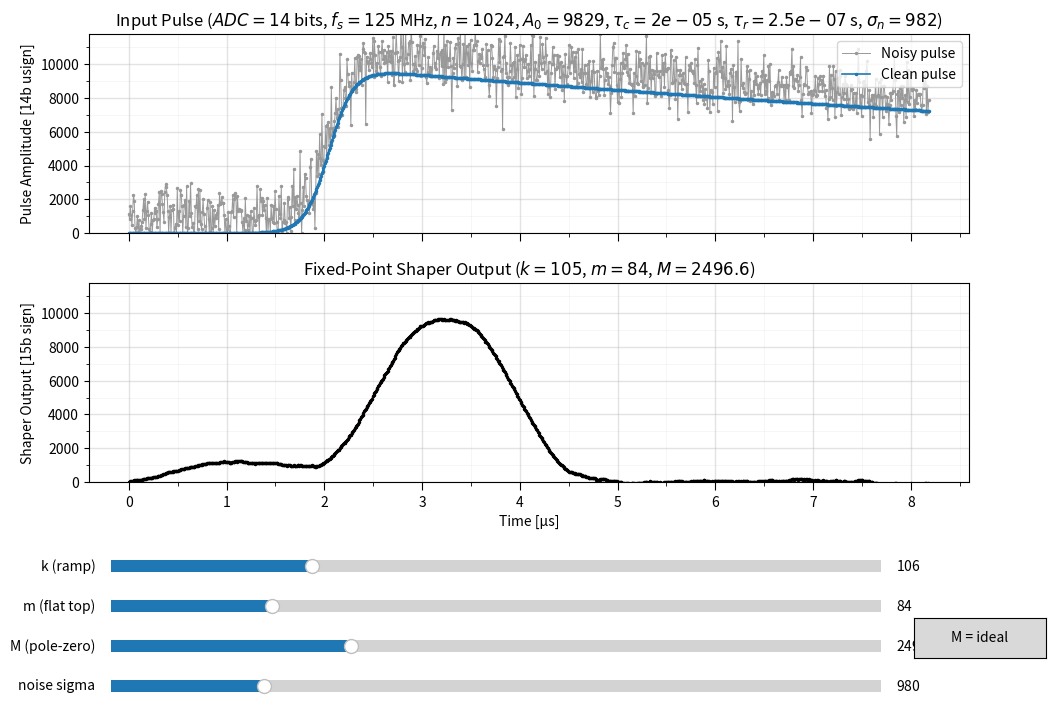

The matplotlib source for this figure:
"""
Jordanov Trapezoidal FIR Filter - Pretest for FPGA development

Author: Aldo Lupio

Reference:
    V.T. Jordanov, G.F. Knoll, "Digital synthesis of pulse shapes in real time
    for high resolution radiation spectroscopy", NIM A 345 (1994) 337-345.

Input signal:
    A detector preamplifier pulse with finite rise time and exponential decay with white noise
        v(t) = A0 * (1 + tanh((t - t0)/tau_rise)) * exp(-(t - t0)/tau_decay) + P0 + white noise

Filter design:

    Given input v[n]:
        d^{k,l}[n] = v[n] - v[n-k] - v[n-l] + v[n-k-l] (double delay-diff)
        p[n]       = p[n-1] + d^{k,l}[n]               (accumulator)
        r[n]       = p[n]   + M * d^{k,l}[n]           (pole-zero deconv term)
        s[n]       = s[n-1] + r[n]                     (final accumulator = output)

    Jordanov parameters:
        k  = rise time of trapezoid (samples)    -> ramp length
        m  = flat top length (l = k + m)         -> so l-k = m
        M  = decay time compensation (pole-zero) ->  M = 1/(exp(Tclk/tau_decay)-1)

FPGA fixed point model:
    The input signal is quantized to a 14-bit unsigned ADC and the filter runs in the
    same integer widths. Datapath is signed 2-complement and storage is unsigned.

    Target widths (14b unsigned ADC, 18x18 DSP, k around 128, m around 84, M_frac=4):
        delay word : 14b unsigned     d          : 18b signed
        p          : 25b signed       M coeff    : 17b signed
        M*d prod   : 35b signed       M*d scaled : 31b signed 
        r          : 32b signed       s          : 36b signed
"""

import numpy as np
import matplotlib.pyplot as plt
from matplotlib.widgets import Slider, Button
from matplotlib.ticker import MultipleLocator, AutoMinorLocator

# ----------------------------------------------------------------------
# Fixed-point parameters
# ----------------------------------------------------------------------
ADC_BITS   = 14                     # unsigned ADC resolution
ADC_MAX    = (1 << ADC_BITS) - 1    # Max ADC value -> 16383
M_FRAC     = 4                      # fractional bits of the M coefficient from Jordanov
D_BITS     = 18                     # signed width of d (delayed diff) from Jordanov
P_BITS     = 25                     # signed width of p (1st accumulator) from Jordanov
S_BITS     = 36                     # signed width of s (2nd accumulator) from Jordanov
D_SAT      = (1 << (D_BITS - 1)) - 1  # saturation limit for d before DSP from Jordanov
# Moving average
MA_DIFF_BITS = 16     # v[n] - v[n-d] from moving average
MA_ACC_BITS  = 25     # accumulator, sized for d up to 1024 from moving average

# Checks if a value fits on a signed bit width
def _fits_signed(val, bits):
    """True if val fits in a signed 'bits' wide 2 complement register."""
    lo = -(1 << (bits - 1))
    hi = (1 << (bits - 1)) - 1
    return lo <= val <= hi

# From continuous to discrete
def quantize_adc(analog):
    """Quantize an analog waveform to unsigned 14-bit ADC codes (0 .. ADC_MAX)."""
    return np.clip(np.round(analog), 0, ADC_MAX).astype(np.int64)


# ----------------------------------------------------------------------
# Input pulse generation
# ----------------------------------------------------------------------
def generate_input(n_samples = 1048,
                   fs = 100e6,           # sampling rate [Hz]
                   t0_frac = 0.25,       # pulse start as timespan fraction
                   amplitude = 300.0,    # pulse amplitude
                   tau_rise_s = 8e-8,    # rise time constant [s]
                   tau_decay_s = 2e-5,   # preamp decay time constant [s]
                   noise_offset = 1,     # offset of baseline due noise (P0)
                   noise_sigma = 30,     # white noise std dev
                   seed = 0):            # seed for noise randomness
    """Return (t, clean, noisy) arrays of the pulse signal (14 bits).
    """

    # timespan
    Tclk = 1.0 / fs
    t = np.arange(n_samples) * Tclk
    t0 = t0_frac * n_samples * Tclk
    dt = t - t0
    
    # rising contribution: tanh ((t - t0) / tau) + 1
    rising = 1.0 + np.tanh(dt / tau_rise_s)
    
    # tail decay contribution: exp((t - t0) / tau_decay)
    decay = np.exp(- dt / tau_decay_s)

    # clean pulse (amplitude divided since rising goes 0 -> 2)
    clean = 0.5 * amplitude * rising * decay

    # noisy pulse
    rng = np.random.default_rng(seed)
    noisy = clean + noise_offset + rng.normal(0.0, noise_sigma, n_samples)

    # discretize to 14 bit unsigned ADC
    clean = quantize_adc(clean)
    noisy = quantize_adc(noisy)

    return t, clean, noisy, Tclk


# ----------------------------------------------------------------------
# Recursive Jordanov trapezoidal
# ----------------------------------------------------------------------
def jordanov_trapezoidal(v, k, m, M, out_shift=None, check_overflow=False):
    """
    Recursive Jordanov trapezoidal filter (signed, fixed-point).
    Storage is unsigned 14-bit and the pipeline is signed 2-complement.
    M is quantized to a scaled integer and applied as (M_scaled * d) >> M_FRAC. 

    Parameters
    ----------
    v : ndarray   input samples (unsigned 14-bit ADC)
    k : int       ramp length (in samples)
    m : int       flat top width (in samples) (l = k + m)
    M : float     decay compensation factor
                  M = 1/(exp(Tclk/tau_decay)-1); (can be approx).
    out_shift : int or None   final right-shift for output scaling
    check_overflow : bool      raise if any register exceeds its planned width

    Returns
    -------
    s : ndarray   shaped output (int)
    """

    # Precheck and preallocation
    k = int(k)
    m = int(m)
    l = k + m
    N = len(v)
    s = np.zeros(N, dtype=np.int64)

    # Quantize M to a scaled integer coefficient
    M_scaled = int(round(M * (1 << M_FRAC)))
    rnd_m = 1 << (M_FRAC - 1)

    # input as exact integers (unsigned storage, sign in math)
    v = v.astype(np.int64)

    # State registers
    p_prev = 0     # accumulator p[n-1]
    s_prev = 0     # accumulator s[n-1]

    # Delay lines as circular buffers of 14 unsigned bits (x2 DP BRAM)
    for n in range(N):

        # PIPELINE STAGES:

        # input signal and delays (14 bit unsigned from adc, 15 bit signed for pipeline)
        vn = int(v[n])
        v_k = int(v[n - k]) if n - k >= 0 else 0
        v_l = int(v[n - l]) if n - l >= 0 else 0
        v_kl = int(v[n - k - l]) if n - k - l >= 0 else 0

        # delayed difference (4 additions -> 2 extra bits -> N bits = 14 mag bits + 2 extra bits + 1 sign bit + 1 guard bit = 18 bits = d)
        d = vn - v_k - v_l + v_kl               # d^{k,l}

        # saturate d (if overflow, make sure it doesnt wrap, but rather keep its maximum value)
        d = max(-D_SAT - 1, min(D_SAT, d))      # make sure d stays on 18 bits

        # first accumulator over k (log2(k <= 256) = 8 bits -> N bits (p) = 14 mag bits + 8 bits + 1 bit sign + 2 guard bits = 25 bits = p)
        p = p_prev + d                          # first accumulator

        # Multiplication (M = 12 mag bits + 4 fraction bits + 1 sign bit = 17 bits) (d = 18 bits) -> (Md = 17 + 18 = 35 = Md) 
        Md_full = M_scaled * d                  # DSP product

        # M scaled back (from 35 bits minus the fraction bits) -> (Md = 35 bits - 4 bits = 31 bits = Md)
        Md = (Md_full + (rnd_m if Md_full >= 0 else -rnd_m)) >> M_FRAC

        # addition (p = 25 bits) + (M = 31 bits) -> (N bits of r = 31 + 1 = 32 bits = r)
        r = p + Md                              # pole zero corrected

        # Second accumulator over k = 128 bits -> log2(k) = 8 (if 128 < k < 256) -> (32 bits + 8 bits = 40 bits = s) or (s = 36 if assumming M domination)
        s[n] = s_prev + r                       # final accumulator (output)

        # optional overflow check for accumulators (p, s)
        if check_overflow:
            if not _fits_signed(p, P_BITS):
                raise OverflowError(f"p overflow at n={n}: {p} exceeds {P_BITS}b")
            if not _fits_signed(int(s[n]), S_BITS):
                raise OverflowError(f"s overflow at n={n}: {s[n]} exceeds {S_BITS}b")

        # update next iteration
        p_prev = p
        s_prev = s[n]

    # final output rescale view to 15 bits signed (iteration over)
    if out_shift is not None and out_shift > 0:
        rnd_o = 1 << (out_shift - 1)
        s = np.where(s >= 0, (s + rnd_o) >> out_shift, -((-s + rnd_o) >> out_shift))

    return s

# ----------------------------------------------------------------------
# Recursive Moving Average
# ----------------------------------------------------------------------
# Fixed-point widths (14b unsign ADC or 15 bit signed shaper as inputs):
#   diff = v[n] - v[n-d]  : 14 + log2(2) + 1 (sign) = 16 bits signed
#   acc  = acc + diff     : 14 + log2(d) + sign  (= 25 bits)
#   output = acc >> log2(d) : normalization (/d)

def moving_average(v, d, out_shift=None, check_overflow=False, signed_input=False):
    """
    Recursive moving average, fixed-point. Handles both input 15b sign / 14b unsign
        - signed_input=False : unsigned 14-bit ADC
        - signed_input=True  : signed  15-bit ADC

    Equations:
        acc[n] = acc[n-1] + v[n] - v[n-d]     (running sum)
        y[n]   = acc[n] >> log2(d)            (/d normalization at output)

    Parameters
    ----------
    v : ndarray   input samples (unsigned 14b codes, or signed 15b codes)
    d : int       window length in samples (use a power of two for a clean >>)
    out_shift : int or None   final right-shift; if None, uses log2(d)
    check_overflow : bool      raise if any register exceeds its planned width
    signed_input : bool        False = unsigned 14b ADC, True = signed 15b ADC

    Returns
    -------
    s : ndarray   averaged output (int)
    """

    # Precheck and preallocation
    d = int(d)
    N = len(v)
    s = np.zeros(N, dtype=np.int64)

    # input as exact integers
    v = v.astype(np.int64)

    # State registers
    acc_prev = 0     # single accumulator acc[n-1]

    # Delay line as circular buffer (single DP BRAM: 1 rd + 1 wr)
    for n in range(N):

        # PIPELINE STAGES:

        # input signal and delay (unsigned -> zero-extend, signed -> as-is)
        vn = int(v[n])
        v_d = int(v[n - d]) if n - d >= 0 else 0

        # delayed difference (2 terms -> +1 bit; +1 sign -> 16 bits signed)
        diff = vn - v_d

        # single accumulator: running sum of diff (14 + log2(d) bits)
        acc = acc_prev + diff
        s[n] = acc

        # optional overflow check (diff, acc)
        if check_overflow:
            if not _fits_signed(diff, MA_DIFF_BITS):
                raise OverflowError(f"diff overflow at n={n}: {diff} exceeds {MA_DIFF_BITS}b")
            if not _fits_signed(int(acc), MA_ACC_BITS):
                raise OverflowError(f"acc overflow at n={n}: {acc} exceeds {MA_ACC_BITS}b")

        # update next iteration
        acc_prev = acc

    # final output rescale (/d normalization), arithmetic shift
    if out_shift is None:
        out_shift = int(round(np.log2(d)))
    if out_shift > 0:
        rnd_o = 1 << (out_shift - 1)
        s = np.where(s >= 0, (s + rnd_o) >> out_shift, -((-s + rnd_o) >> out_shift))

    return s

def M_from_tau(tau_decay_s=2e-6, Tclk = 1.0/125e6):
    """Pole zero decay compensation factor for a given decay constant."""
    return 1.0 / (np.exp(Tclk / tau_decay_s) - 1.0)


def main():
    
    # Expected parameter ranges:
    # ------------------------------------------------------------------------
    # tau_decay -> dependant of preAmp, around 2e-5 [s] (20000 ns = 0.2 microseconds) (can vary between high/low energy due noise/temp etc)
    # tau_rise -> fast time rise of 5e-8 (50 ns) and maximum time rise of 25e-8 (250 ns) (nominal 8e-8) [s]
    # noise_sigma -> less than 5% of amplitude for nominal high energy (much higher for lower energy)
    # amplitude -> around 700 for nominal high energy
    # sampling rate -> around 125 Mhz (8 ns per sample)

    # M dependent of preAmp (usually known, fixed by hw)
    # k, m can be configurable (simpler if fixed, multiples of 2 to allow easy division) (usually m > k, even doubled)
    # ------------------------------------------------------------------------


    # Configurable parameters to generate input signal with noise
    # ------------------------------------------------------------------------
    n_samples = 1024                # number of samples at fs
    fs = 125e6                      # sample freq [hz]
    Tclk = 1.0 / fs                 # sample period [8 ns for 125 Mhz]
    amplitude = int(0.6*ADC_MAX)    # pulse amplitude as percentage of ADC max value
    tau_decay_s = 2e-5              # nominal decay time constant [s]
    tau_r_min_s = 5e-8              # min nominal rise time constant for high energy (50 ns) [s]
    tau_r_max_s = 25e-8             # max nominal rise time constant for high energy (250 ns) [s]
    tau_rise_s = tau_r_max_s        # selected rise time for simulation [s]
    noise_offset = int(0.1*amplitude)    # offset of baseline
    noise_sigma = int(0.1*amplitude)     # white noise std dev
    SHAPER_SELECT = 1               # chooses shaper algorithm, 1 for Jordanov, 0 for moving average
    # ------------------------------------------------------------------------
    # Jordanov parameters in n samples (k, m, M)
    k0, m0 = 105, 84
    M0 = M_from_tau(tau_decay_s, Tclk)  # ideal M
    M0 = 2496.61                        # similar M to allow k*M as power of 2 for easy shift
    out_shift0 = 18 # Gain is selected as k*M -> k and M have to be power of 2 as to allow shifting -> with these params -> shift 18 bits from a 36b output
    # ------------------------------------------------------------------------
    # Moving average parameters in n samples
    delay = 128                 # delay of moving average (Number of points, must be power of 2^n)
    shifter = 7                 # shift required for (1/N division), delay must be multiple of 2^n
    # ------------------------------------------------------------------------


    # Jordanov parameters analysis:
    # k is limited by slower rise time, for this case a k = 128 seems conservative enough for noise levels of 30%
    # m is also limited by the slower rise time, usually shorter than k, expected to allow good moving avg, ex: k = 82
    # both parameter selections for fast rise time have a very good response, slow rise time is the edge case

    # regarding for pulse trigger (fast jordanov), at noise levels of 10%, a fast pulse could be achieved at 50% of rising edge, at the edge case of a slow pulse.
    # the threshold value should not be the amplitude of the pulse, but rather a % of it, lower could be affected by levels of noise
    # some values: k = 14, m = 10 (acieves good pulse diffrerentiation between noise, with a thereshold of 30% of amplitude, at 50% of rising edge)

    t, clean, noisy, Tclk = generate_input(n_samples=n_samples, fs=fs, amplitude=amplitude, tau_rise_s=tau_rise_s, tau_decay_s=tau_decay_s,
                                        noise_offset=noise_offset, noise_sigma=noise_sigma)
    t_us = t * 1e6  # time in microseconds

    # ------------------------------------------------------------------------
    # Plot of clean and noisy input signal v[n]
    # ------------------------------------------------------------------------

    # Plot axis (reality input is 14b unsigned, output 15 bit signed) -> Allow only discretized input pulse + its noise as top limit
    y_min = 0 
    y_max = amplitude + noise_offset + noise_sigma

    fig, (ax_in, ax_out) = plt.subplots(2, 1, figsize=(11, 8), sharex=True)
    plt.subplots_adjust(left=0.1, bottom=0.32, hspace=0.25)
    ax_in.plot(t_us, noisy, lw=0.7, color='0.6', marker = '.',markersize=3, label='Noisy pulse')
    ax_in.plot(t_us, clean, lw=1.2, color='tab:blue', marker = '.', markersize=3, label='Clean pulse')
    ax_in.set_ylabel('Pulse Amplitude [14b usign]')
    ax_in.set_title(
        rf'Input Pulse '
        rf'($ADC={ADC_BITS}$ bits, '
        rf'$f_s={fs/(1e6):.0f}$ MHz, '
        rf'$n={n_samples}$, '
        rf'$A_0={amplitude}$, '
        rf'$\tau_c={tau_decay_s}$ s, '
        rf'$\tau_r={tau_rise_s}$ s, '
        rf'$\sigma_n={noise_sigma}$)'
    )
    ax_in.legend(loc='upper right')
    ax_in.set_ylim(y_min, y_max)          # fixed y-axis (shared scale with output)

    # Input axes ticks and grid
    ax_in.xaxis.set_major_locator(MultipleLocator(1.0))   
    ax_in.xaxis.set_minor_locator(MultipleLocator(2))   
    ax_in.yaxis.set_minor_locator(AutoMinorLocator(2))
    ax_in.tick_params(axis='x', which='major', length=6)
    ax_in.tick_params(axis='x', which='minor', length=3)
    ax_in.grid(which='major', linewidth=1.0, alpha=0.35)
    ax_in.grid(which='minor', linewidth=0.5, alpha=0.15)

    # ------------------------------------------------------------------------
    # Plot and computation of output y[n]
    # ------------------------------------------------------------------------

    # select shaper:
    if SHAPER_SELECT == 1:
        y0 = jordanov_trapezoidal(noisy, k0, m0, M0, out_shift=out_shift0)
        # To view the mov average filter applied to the top of the Jordanov output signal
        # y0 = moving_average(y0, 32, out_shift=5, signed_input=True)
    else:
        y0 = moving_average(noisy, delay, out_shift=shifter)

    (line_out,) = ax_out.plot(
        t_us, y0,
        lw=1.0,
        color='tab:red',
        marker='.',
        markersize=3,
        markerfacecolor='k',
        markeredgecolor='k'
    )
    ax_out.set_xlabel('Time [µs]')
    ax_out.set_ylabel('Shaper Output [15b sign]')
    ax_out.set_title(
        rf'Fixed-Point Shaper Output ($k={k0}$, $m={m0}$, $M={M0:.1f}$)'
    )
    ax_out.set_ylim(y_min, y_max)         # fixed y-axis (same scale as input)

    # Grid
    ax_out.xaxis.set_major_locator(MultipleLocator(1.0))
    ax_out.xaxis.set_minor_locator(MultipleLocator(0.5))
    ax_out.yaxis.set_minor_locator(AutoMinorLocator(2))
    ax_out.tick_params(axis='x', which='major', length=6)
    ax_out.tick_params(axis='x', which='minor', length=3)
    ax_out.grid(which='major', linewidth=1.0, alpha=0.35)
    ax_out.grid(which='minor', linewidth=0.5, alpha=0.15)

    # style of sliders of graph to play around
    axcolor = '0.92'
    ax_k = plt.axes([0.12, 0.20, 0.7, 0.03], facecolor=axcolor)
    ax_m = plt.axes([0.12, 0.15, 0.7, 0.03], facecolor=axcolor)
    ax_M = plt.axes([0.12, 0.10, 0.7, 0.03], facecolor=axcolor)
    ax_ns = plt.axes([0.12, 0.05, 0.7, 0.03], facecolor=axcolor)

    # value of sliders of graph to play around
    # ------------------------------------------------------------------------
    s_k = Slider(ax_k, 'k (ramp)',      2, 400, valinit=k0, valstep=2)
    s_m = Slider(ax_m, 'm (flat top)',  0, 400, valinit=m0, valstep=2)
    s_M = Slider(ax_M, 'M (pole-zero)', 1, 8000, valinit=M0)
    s_ns = Slider(ax_ns, 'noise sigma', 0.0, amplitude/2, valinit=noise_sigma, valstep=5.0)

    # button for ideal compensation factor
    ax_pz = plt.axes([0.85, 0.10, 0.12, 0.05])
    btn_pz = Button(ax_pz, 'M = ideal')

    state = {'noisy': noisy}

    # helper function to recompute jordanov
    def recompute(_=None):
        # update jordanov params from slider
        k = int(s_k.val)
        m = int(s_m.val)
        M = s_M.val

        # select shaper algorithm
        if SHAPER_SELECT == 1:
            y0 = jordanov_trapezoidal(noisy, k0, m0, M0, out_shift=out_shift0)
        else:
            y0 = moving_average(noisy, delay, out_shift=shifter)

        # update graph
        line_out.set_ydata(y)
        ax_out.set_title(f'Fixed-Point Shaper output  (k={k}, m={m}, M={M:.1f})')
        ax_out.set_ylim(y_min, y_max)
        fig.canvas.draw_idle()

    # helper function to recompute noise of input pulse
    def regen_noise(_=None):
        # recompute input with new noise
        _, cln, nsy, _ = generate_input(n_samples=n_samples, fs=fs, amplitude=amplitude, tau_rise_s=tau_rise_s, tau_decay_s=tau_decay_s,
                                        noise_sigma=s_ns.val)
        
        # new noise input, recompute output
        state['noisy'] = nsy
        ax_in.lines[0].set_ydata(nsy)
        recompute()

    # helper function to recompute compensation constant
    def set_ideal_M(_=None):
        s_M.set_val(M_from_tau(tau_decay_s, Tclk))

    # Update graph if sliders are changed
    s_k.on_changed(recompute)
    s_m.on_changed(recompute)
    s_M.on_changed(recompute)
    s_ns.on_changed(regen_noise)
    btn_pz.on_clicked(set_ideal_M)

    plt.show()


if __name__ == '__main__':
    main()
